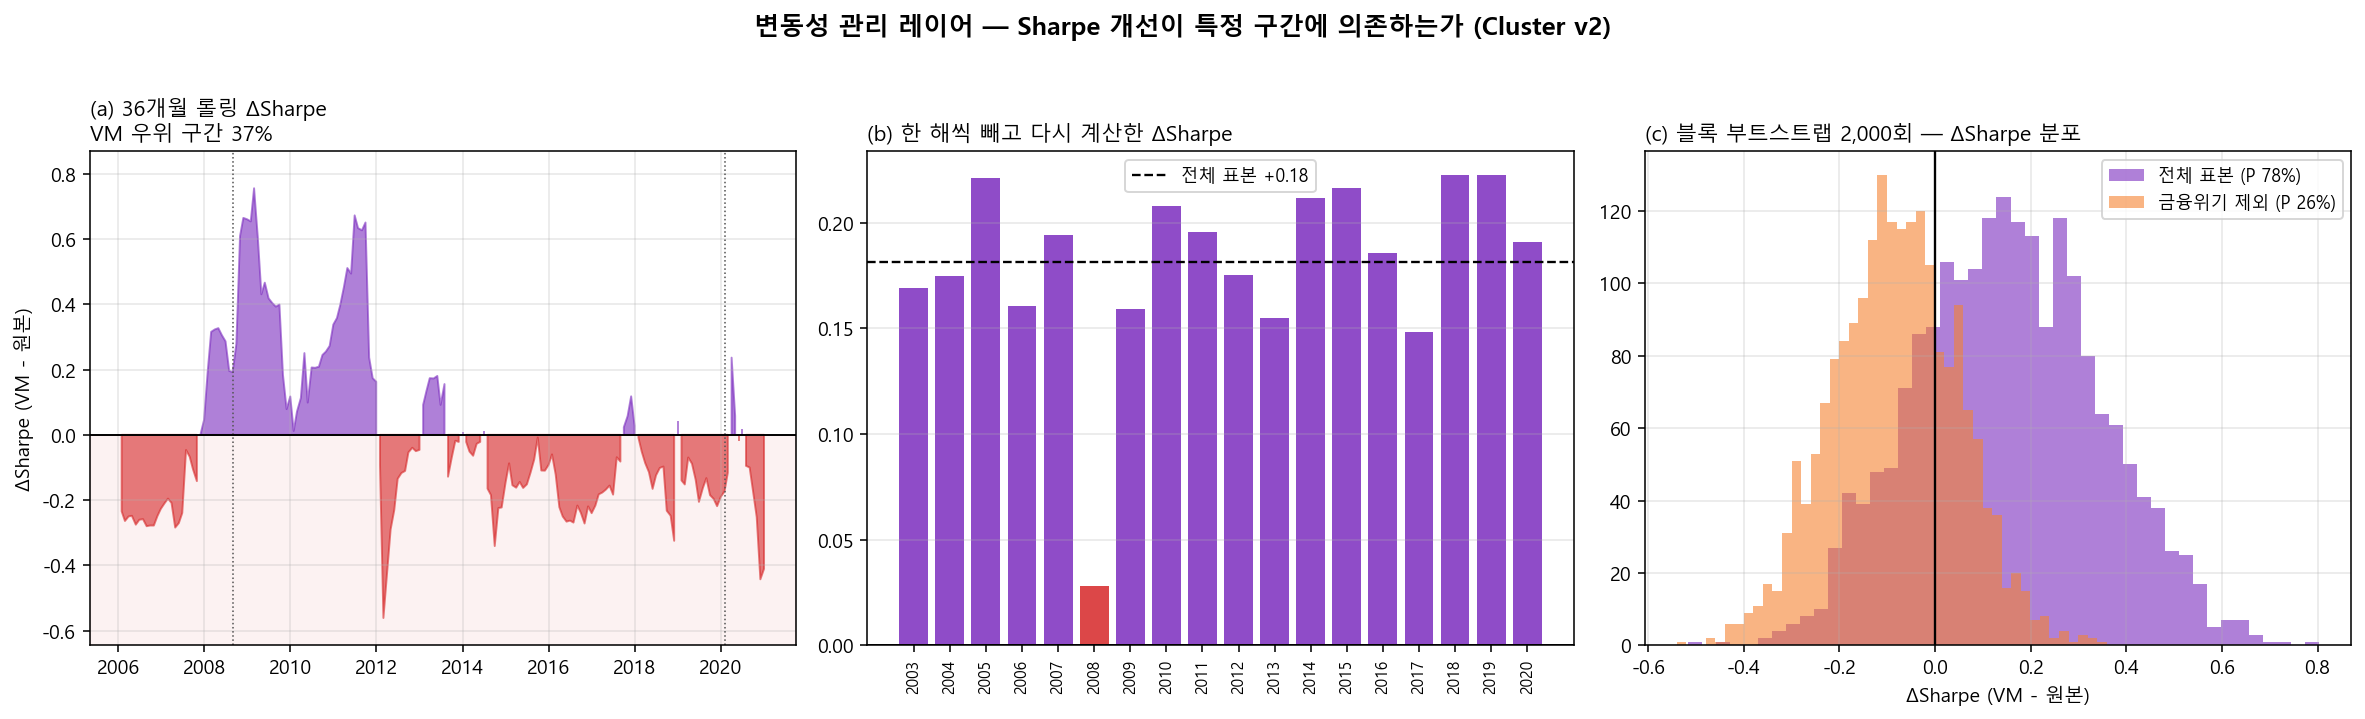

Source data for this figure (header and first rows):
, Sharpe, MDD, 원본 Sharpe, 원본 MDD, ΔSharpe, n, P(VM 우위), ΔSharpe 중앙값, 5%, 95%
[1] cap=1.0 burn=24, 0.9490, -0.1784, , , , , , , , 
[1] cap=1.0 burn=36, 0.9594, -0.1784, , , , , , , , 
[1] cap=1.0 burn=60, 0.9097, -0.2227, , , , , , , , 
[1] cap=1.25 burn=24, 0.9523, -0.1850, , , , , , , , 
[1] cap=1.25 burn=36, 0.9676, -0.1850, , , , , , , , 
[1] cap=1.25 burn=60, 0.9219, -0.2227, , , , , , , , 
[1] cap=1.5 burn=24, 0.9446, -0.1862, , , , , , , , 
[1] cap=1.5 burn=36, 0.9645, -0.1862, , , , , , , , 
[1] cap=1.5 burn=60, 0.9180, -0.2227, , , , , , , , 
[1] cap=2.0 burn=24, 0.9079, -0.1862, , , , , , , , 
[1] cap=2.0 burn=36, 0.9308, -0.1862, , , , , , , , 
[1] cap=2.0 burn=60, 0.8888, -0.2227, , , , , , , , 
[1] cap=3.0 burn=24, 0.8263, -0.2005, , , , , , , , 
[1] cap=3.0 burn=36, 0.8325, -0.2005, , , , , , , , 
[1] cap=3.0 burn=60, 0.7979, -0.2227, , , , , , , , 
[1] cap=inf burn=24, 0.7513, -0.2627, , , , , , , , 
[1] cap=inf burn=36, 0.7523, -0.2627, , , , , , , , 
[1] cap=inf burn=60, 0.7218, -0.2627, , , , , , , , 
[2] RV2 (기본, 분산), 0.9446, -0.1862, , , , , , , , 
[2] 표본분산, 0.9453, -0.1850, , , , , , , , 
[2] 표준편차 (1/σ), 0.9223, -0.3029, , , , , , , , 
[2] 최근 3개월 평균 RV, 0.8814, -0.2179, , , , , , , , 
[3] 전체 2003~2020, 0.9446, -0.1862, 0.7629, -0.4856, , , , , , 
[3] 전반 2003~2011, 0.9649, -0.1862, 0.6006, -0.4856, , , , , , 
[3] 후반 2012~2020, 0.9281, -0.1308, 0.9484, -0.2249, , , , , , 
[4] 전체 표본, 0.9446, , 0.7629, , 0.1816, 215, , , , 
[4] 금융위기 제외, 0.9901, , 1.052, , -0.0615, 208, , , , 
[4] 코로나 제외, 1.037, , 0.9005, , 0.1364, 212, , , , 
[4] 둘 다 제외, 1.086, , 1.248, , -0.1612, 205, , , , 
[5] 2003 제외, , , , , 0.1690, , , , , 
[5] 2004 제외, , , , , 0.1746, , , , , 
[5] 2005 제외, , , , , 0.2210, , , , , 
[5] 2006 제외, , , , , 0.1608, , , , , 
[5] 2007 제외, , , , , 0.1941, , , , , 
[5] 2008 제외, , , , , 0.0281, , , , , 
[5] 2009 제외, , , , , 0.1592, , , , , 
[5] 2010 제외, , , , , 0.2078, , , , , 
[5] 2011 제외, , , , , 0.1957, , , , , 
[5] 2012 제외, , , , , 0.1752, , , , , 
[5] 2013 제외, , , , , 0.1551, , , , , 
[5] 2014 제외, , , , , 0.2115, , , , , 
[5] 2015 제외, , , , , 0.2166, , , , , 
[5] 2016 제외, , , , , 0.1856, , , , , 
[5] 2017 제외, , , , , 0.1481, , , , , 
[5] 2018 제외, , , , , 0.2227, , , , , 
[5] 2019 제외, , , , , 0.2225, , , , , 
[5] 2020 제외, , , , , 0.1907, , , , , 
[6] 최악 0개월 제외, 0.9446, , 0.7629, , 0.1816, , , , , 
[6] 최악 1개월 제외, 0.9517, , 0.8641, , 0.0876, , , , , 
[6] 최악 3개월 제외, 0.9845, , 1.066, , -0.0819, , , , , 
[6] 최악 5개월 제외, 1.123, , 1.24, , -0.1162, , , , , 
[6] 최악 10개월 제외, 1.261, , 1.598, , -0.3366, , , , , 
[7] 부트스트랩 전체 표본, , , , , , , 0.7755, 0.1489, -0.1660, 0.4753
[7] 부트스트랩 금융위기 제외, , , , , , , 0.2620, -0.0827, -0.2989, 0.1275
